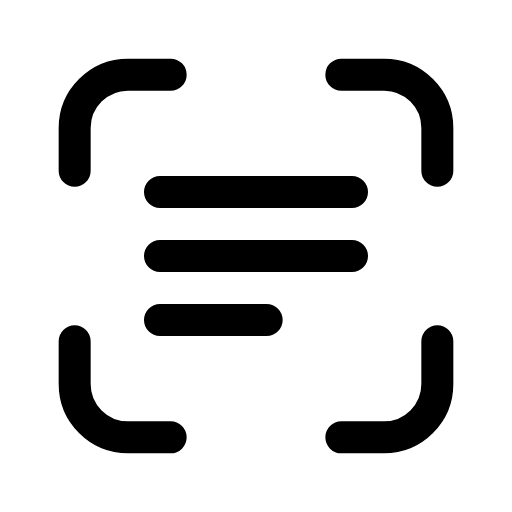
t = 0.00 s
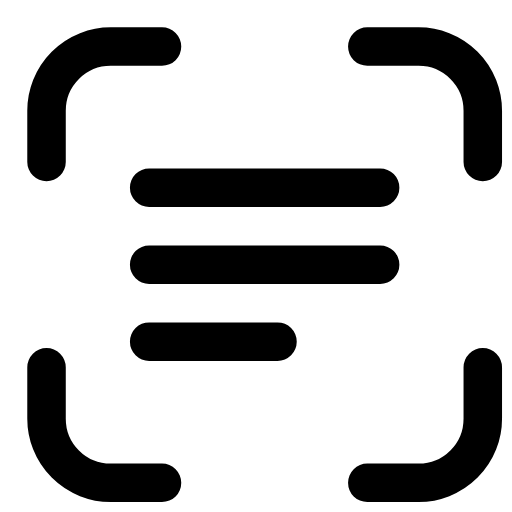
t = 0.14 s
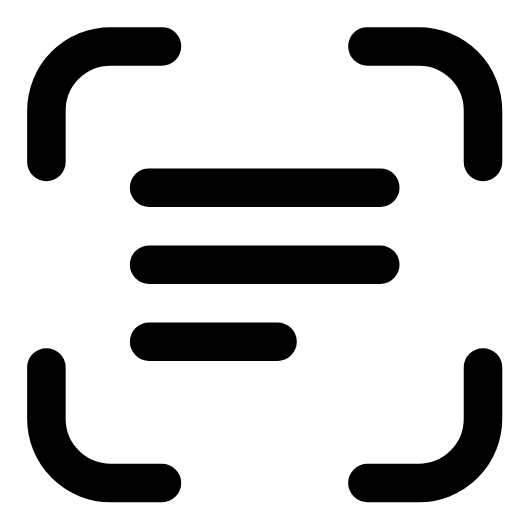
t = 0.21 s
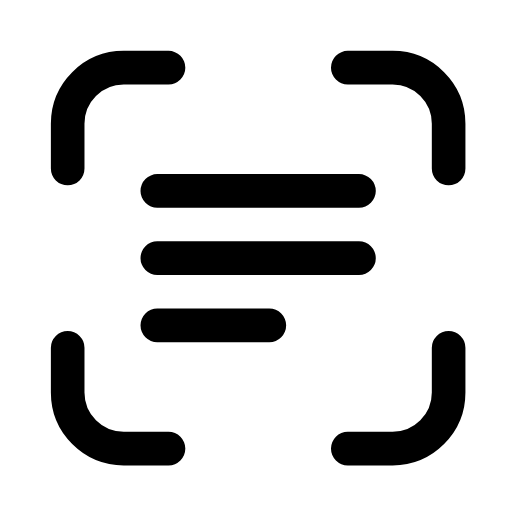
t = 0.39 s
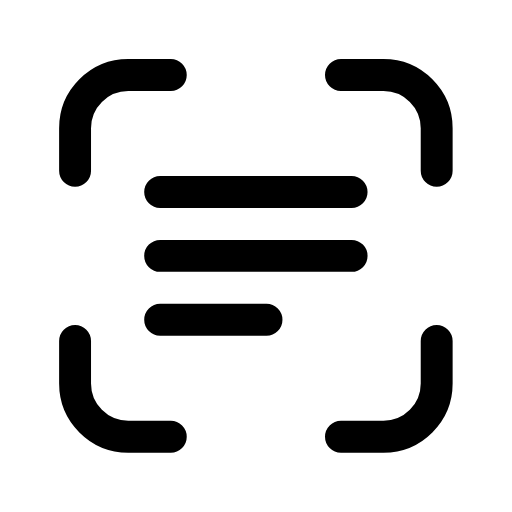
t = 0.49 s
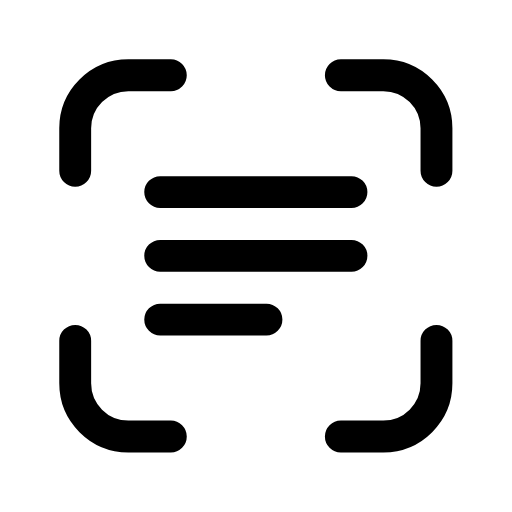
t = 0.60 s

The animated SVG that drew these frames (rendered in a browser with its animation timeline set to each time). Animation: 1 CSS @keyframes rule; one cycle of 0.70 s, repeats indefinitely.

<svg xmlns="http://www.w3.org/2000/svg" viewBox="0 0 24 24" width="24" height="24" class="rd-a-scan-text" data-rd-animate="hover"><style>.rd-a-scan-text{overflow:visible}.rd-a-scan-text *{transform-box:view-box}.rd-a-scan-text .a{transform-origin:10px 10px}@media (prefers-reduced-motion:no-preference){.rd-a-scan-text[data-rd-animate="hover"]:hover .a,:hover>.rd-a-scan-text[data-rd-animate="parent"] .a,.rd-a-scan-text[data-rd-animate="play"] .a,.rd-a-scan-text[data-rd-animate="loop"] .a{animation:rd-scan-text-m calc(0.7s*var(--rd-speed,1)) cubic-bezier(.34,1.3,.5,1)}.rd-a-scan-text[data-rd-animate="loop"] *{animation-iteration-count:infinite!important}@keyframes rd-scan-text-m{0%,100%{scale:1}40%{scale:1.2}}}</style><g fill="none" stroke="currentColor" stroke-linecap="round" stroke-linejoin="round" stroke-width="1.5"><g class="a"><path d="M3.5 8V6A2.5 2.5 0 0 1 6 3.5h2M16 3.5h2A2.5 2.5 0 0 1 20.5 6v2M20.5 16v2a2.5 2.5 0 0 1-2.5 2.5h-2M8 20.5H6A2.5 2.5 0 0 1 3.5 18v-2"/><path d="M7.5 9h9M7.5 12h9M7.5 15h5"/></g></g></svg>
